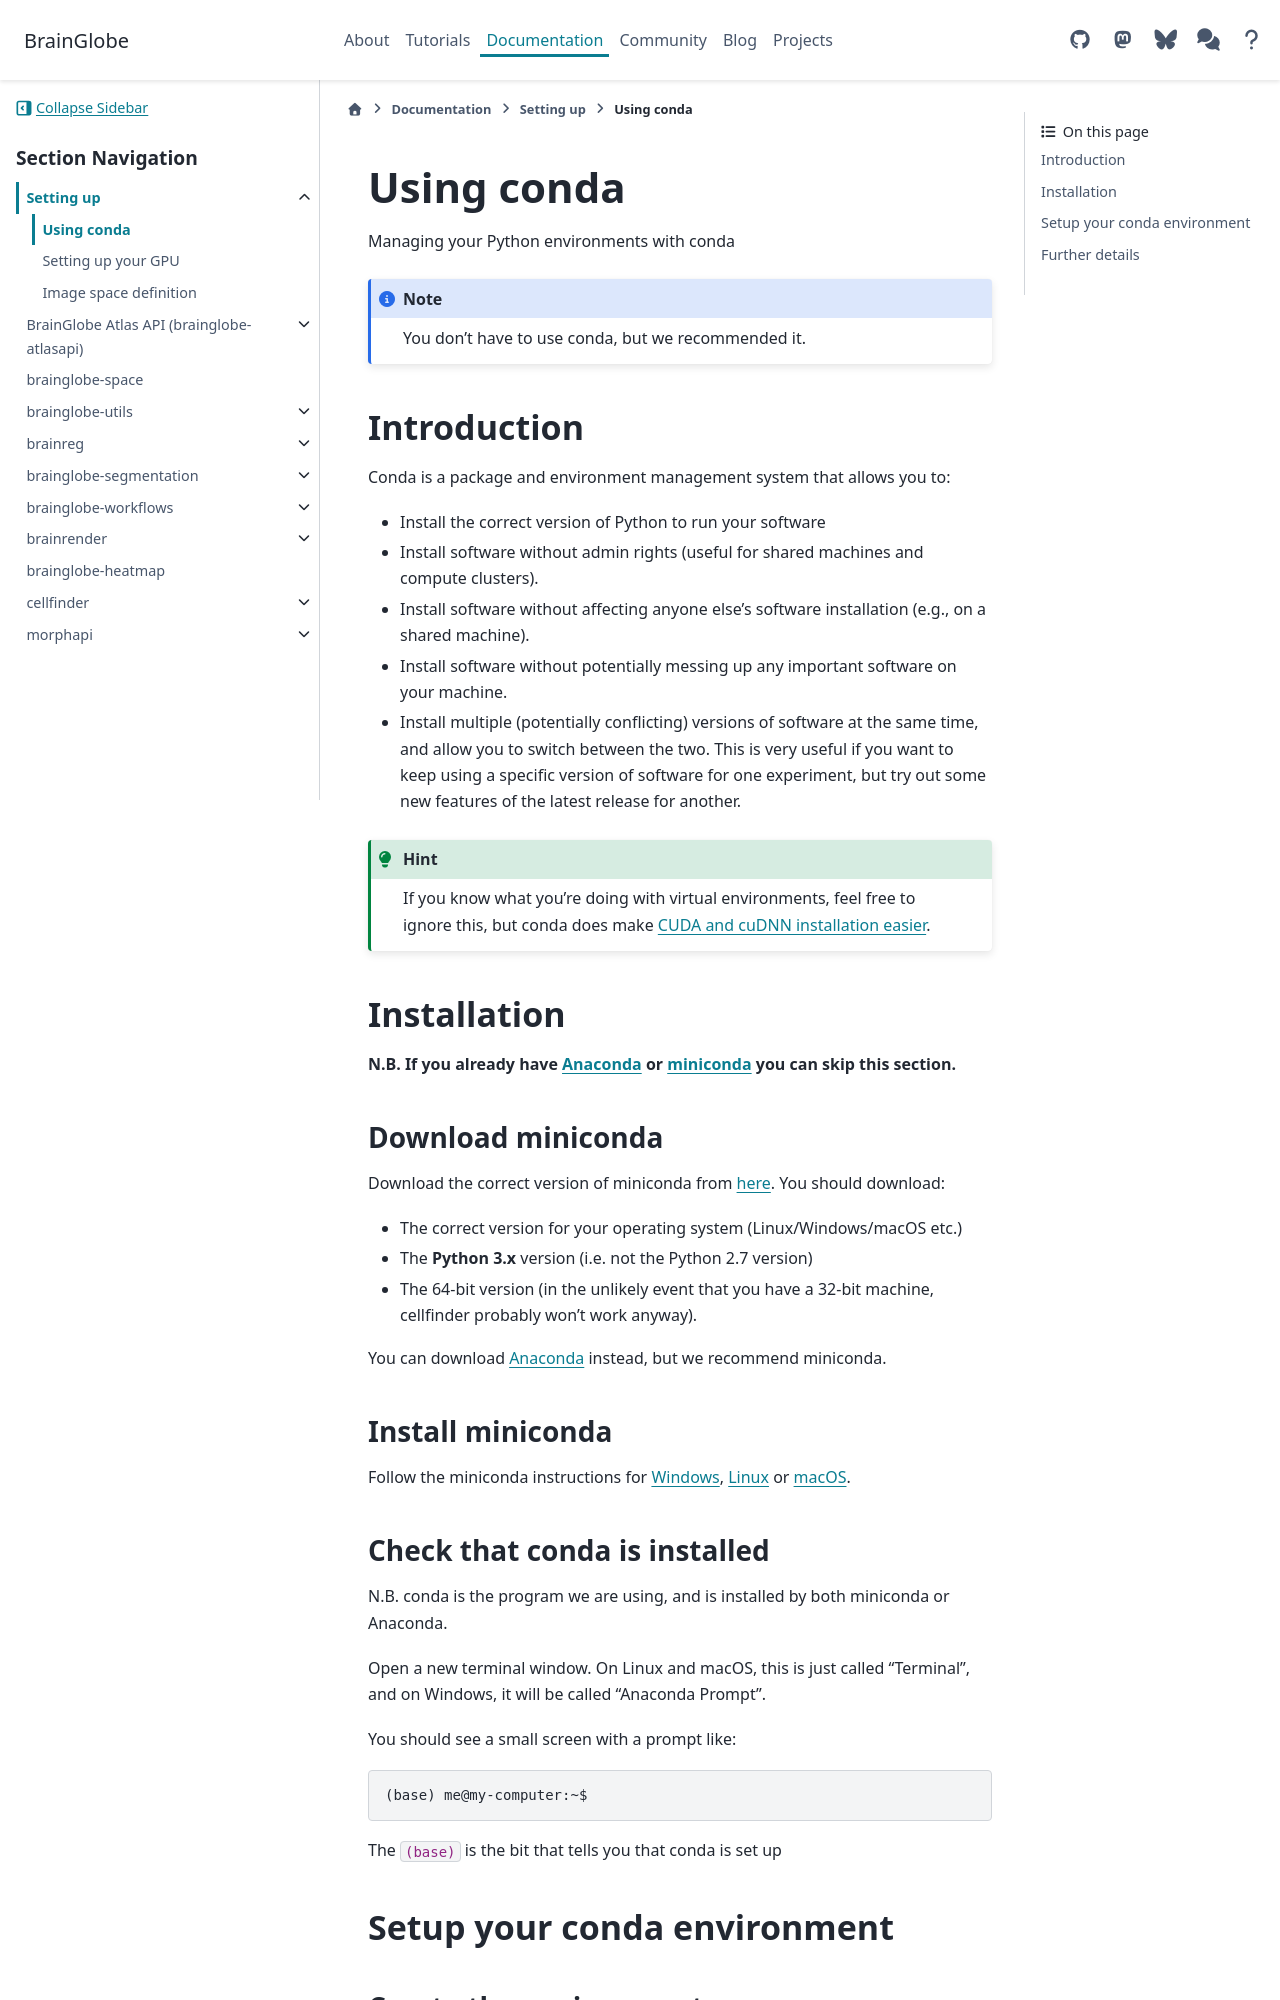

repository: brainglobe/brainglobe.github.io · page: documentation/setting-up/conda.html · generator: sphinx

# Using conda
Managing your Python environments with conda

:::{note}
You don't have to use conda, but we recommended it.
:::

## Introduction

Conda is a package and environment management system that allows you to:

* Install the correct version of Python to run your software
* Install software without admin rights (useful for shared machines and compute clusters).
* Install software without affecting anyone else's software installation (e.g., on a shared machine).
* Install software without potentially messing up any important software on your machine.
* Install multiple (potentially conflicting) versions of software at the same time, and allow you to switch between the 
two. This is very useful if you want to keep using a specific version of software for one experiment, but try out 
some new features of the latest release for another.

:::{hint}
If you know what you're doing with virtual environments, feel free to ignore this, but conda does make 
[CUDA and cuDNN installation easier](gpu).
:::

## Installation

**N.B. If you already have** [**Anaconda**](https://www.anaconda.com/) **or** 
[**miniconda**](https://docs.conda.io/en/latest/miniconda.html) **you can skip this section.**

### Download miniconda

Download the correct version of miniconda from [here](https://docs.conda.io/en/latest/miniconda.html). You should download:

* The correct version for your operating system (Linux/Windows/macOS etc.)
* The **Python 3.x** version (i.e. not the Python 2.7 version)
* The 64-bit version (in the unlikely event that you have a 32-bit machine, cellfinder probably won't work anyway).

You can download [Anaconda](https://www.anaconda.com/) instead, but we recommend miniconda.

### Install miniconda

Follow the miniconda instructions for 
[Windows](https://conda.io/projects/conda/en/latest/user-guide/install/windows.html), 
[Linux](https://conda.io/projects/conda/en/latest/user-guide/install/linux.html) or 
[macOS](https://conda.io/projects/conda/en/latest/user-guide/install/macos.html).
